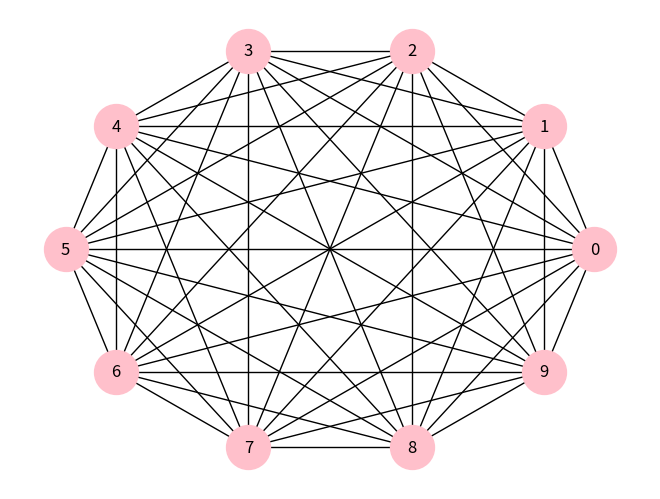

Write the Python code that produced this figure.
"""Complete network of nodes with a printed circular graph."""
import networkx as nx
from typing import Tuple, Iterator, List, Set
import matplotlib.pyplot as plt

Node = int
Edge = Tuple[Node, Node]


class CompleteGraph:
    """Graph with all nodes connected."""

    def __init__(self, n: int):
        self.graph: nx.Graph = self.create_graph(n)

    def pair_all(self, nodes: Tuple[Node, ...]) -> Iterator[Edge]:
        """Generates all consecutive pairs of nodes."""
        return ((x, y)
                for i, x in enumerate(nodes)
                for j, y in enumerate(nodes)
                if i > j)

    def create_graph(self, n: int) -> nx.Graph:
        """Create a graph with n nodes."""
        graph = nx.Graph()
        nodes = tuple(range(n))
        graph.add_nodes_from(nodes)
        graph.add_edges_from(self.pair_all(nodes))
        return graph

    def reachable_nodes(self, starting_node: Node) -> Set[Node]:
        """Get all nodes reachable from starting_node in graph."""
        done = set()
        stack: List[Node, ...] = [starting_node]
        while stack:
            node: Node = stack.pop()
            if node not in done:
                done.add(node)
                stack.extend(self.graph.neighbors(node))
        return done

    def is_connected(self) -> bool:
        """Returns True if all nodes in graph are connected."""
        start: Node = next(iter(self.graph))
        reachable_nodes: List[Node, ...] = list(self.reachable_nodes(start))
        # print(len(reachable_nodes),len(self.graph))
        return len(reachable_nodes) == len(self.graph)

    def draw_circular_graph(self, node_color='pink', node_size=1000, save=False, filename='output'):
        """Draw a circular graph of the current nodes/edges and save as a png file."""
        nx.draw_circular(self.graph, node_color=node_color, node_size=node_size, with_labels=True)
        if save:
            plt.savefig(filename)
            print(f'Saved graph as {filename!r}')


if __name__ == "__main__":
    # Create a graph with 10 nodes and a 34% probability that any two pairs of nodes are connected.
    cg = CompleteGraph(10)
    cg.draw_circular_graph(save=True, filename="complete_graph.png")
